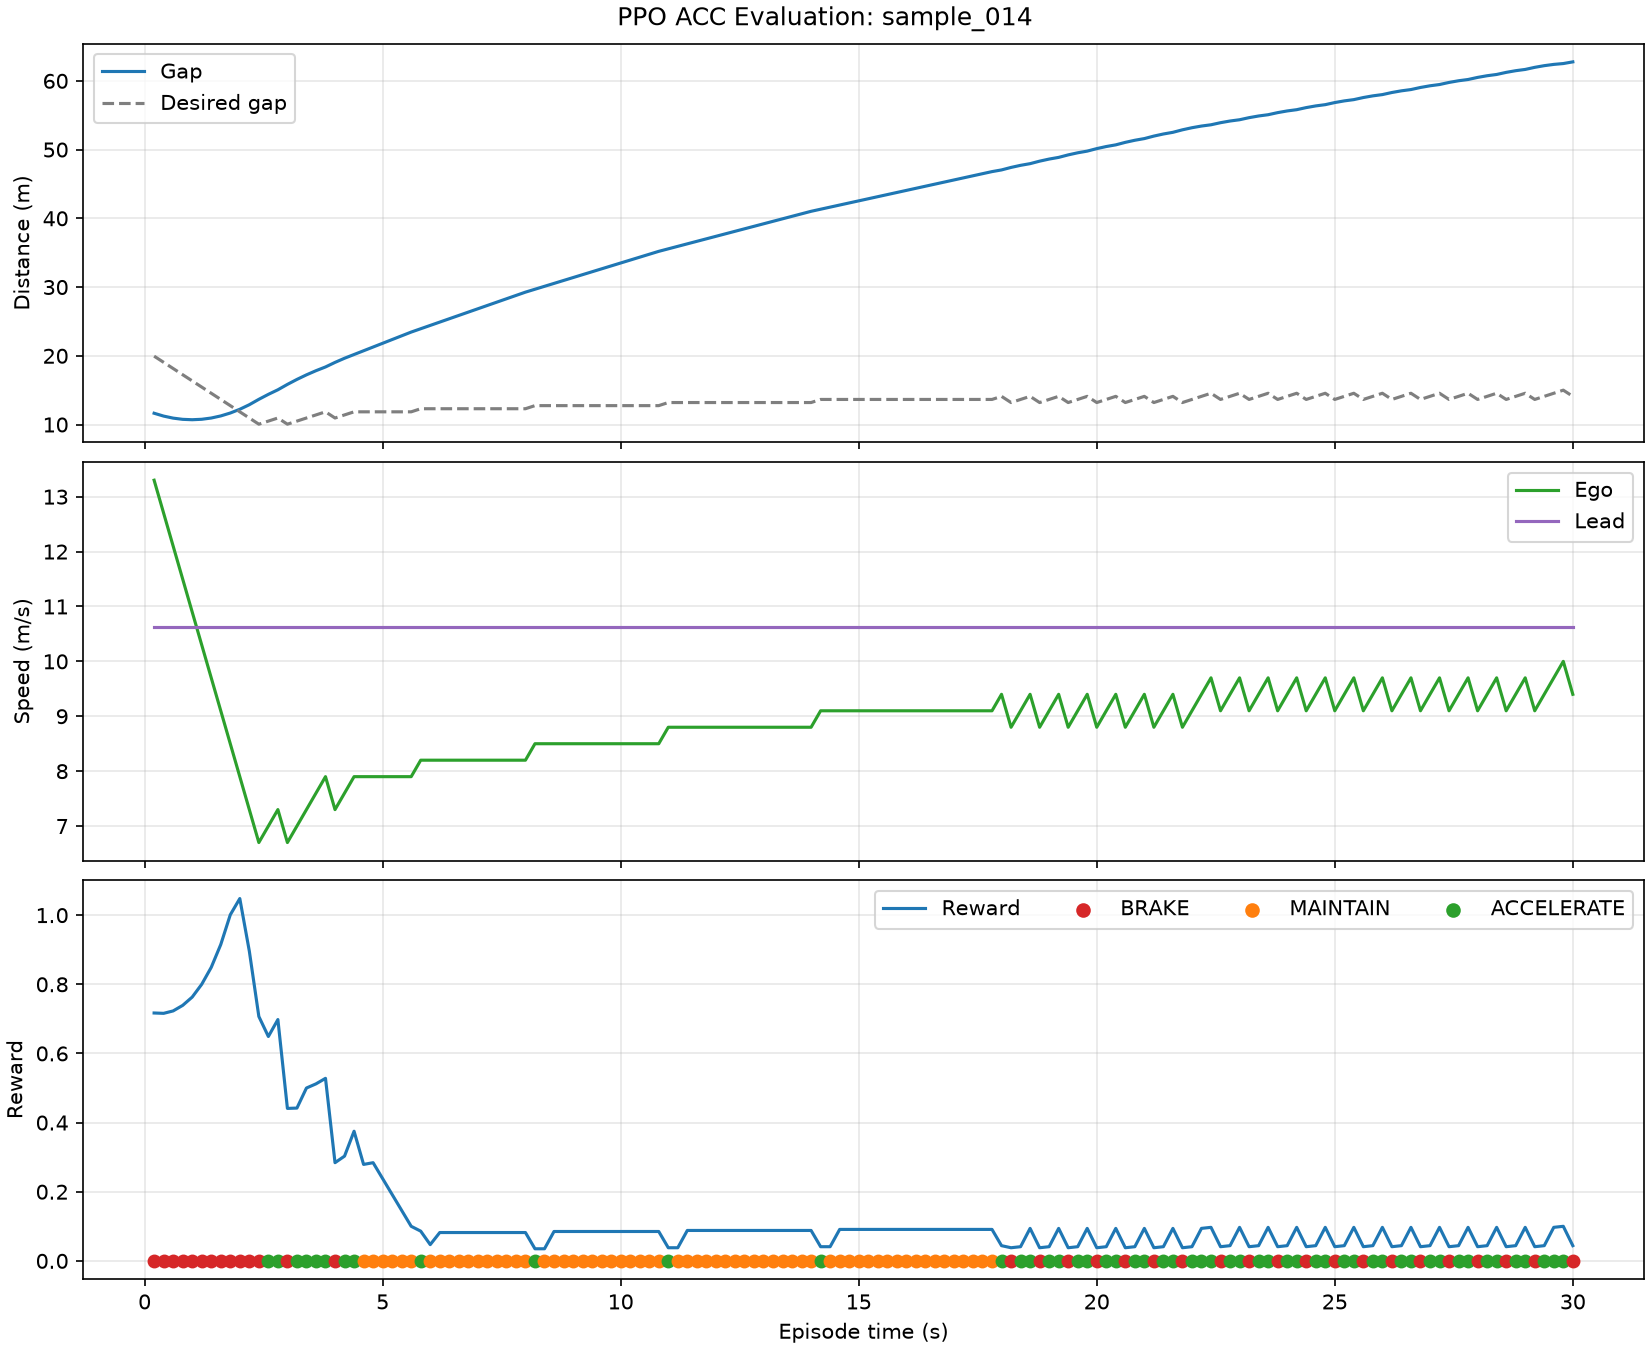

The table this chart was drawn from, first rows:
step_number, episode_time_s, action, action_name, reward, gap_m, ego_speed_mps, lead_speed_mps, closing_speed_mps, ttc_s, desired_gap_m
0, 0.2, 0, BRAKE, 0.717, 11.64, 13.3, 10.62, 2.68, 4.345, 19.95
1, 0.4, 0, BRAKE, 0.716, 11.23, 12.7, 10.62, 2.08, 5.398, 19.05
2, 0.6, 0, BRAKE, 0.723, 10.93, 12.1, 10.62, 1.48, 7.386, 18.15
3, 0.8, 0, BRAKE, 0.739, 10.76, 11.5, 10.62, 0.88, 12.22, 17.25
4, 1.0, 0, BRAKE, 0.763, 10.7, 10.9, 10.62, 0.28, 38.21, 16.35
5, 1.2, 0, BRAKE, 0.8, 10.76, 10.3, 10.62, -0.32, , 15.45
6, 1.4, 0, BRAKE, 0.849, 10.95, 9.7, 10.62, -0.92, , 14.55
7, 1.6, 0, BRAKE, 0.915, 11.25, 9.1, 10.62, -1.52, , 13.65
8, 1.8, 0, BRAKE, 1.001, 11.68, 8.5, 10.62, -2.12, , 12.75
9, 2.0, 0, BRAKE, 1.048, 12.22, 7.9, 10.62, -2.72, , 11.85
10, 2.2, 0, BRAKE, 0.896, 12.88, 7.3, 10.62, -3.32, , 10.95
11, 2.4, 0, BRAKE, 0.707, 13.67, 6.7, 10.62, -3.92, , 10.05
12, 2.6, 2, ACCELERATE, 0.649, 14.39, 7.0, 10.62, -3.62, , 10.5
13, 2.8, 2, ACCELERATE, 0.698, 15.06, 7.3, 10.62, -3.32, , 10.95
14, 3.0, 0, BRAKE, 0.441, 15.84, 6.7, 10.62, -3.92, , 10.05
15, 3.2, 2, ACCELERATE, 0.442, 16.56, 7.0, 10.62, -3.62, , 10.5
16, 3.4, 2, ACCELERATE, 0.5, 17.23, 7.3, 10.62, -3.32, , 10.95
17, 3.6, 2, ACCELERATE, 0.512, 17.83, 7.6, 10.62, -3.02, , 11.4
18, 3.8, 2, ACCELERATE, 0.528, 18.38, 7.9, 10.62, -2.72, , 11.85
19, 4.0, 0, BRAKE, 0.284, 19.04, 7.3, 10.62, -3.32, , 10.95
20, 4.2, 2, ACCELERATE, 0.303, 19.64, 7.6, 10.62, -3.02, , 11.4
21, 4.4, 2, ACCELERATE, 0.375, 20.19, 7.9, 10.62, -2.72, , 11.85
22, 4.6, 1, MAINTAIN, 0.279, 20.73, 7.9, 10.62, -2.72, , 11.85
23, 4.8, 1, MAINTAIN, 0.284, 21.28, 7.9, 10.62, -2.72, , 11.85
24, 5.0, 1, MAINTAIN, 0.238, 21.82, 7.9, 10.62, -2.72, , 11.85
25, 5.2, 1, MAINTAIN, 0.192, 22.36, 7.9, 10.62, -2.72, , 11.85
26, 5.4, 1, MAINTAIN, 0.146, 22.91, 7.9, 10.62, -2.72, , 11.85
27, 5.6, 1, MAINTAIN, 0.1, 23.45, 7.9, 10.62, -2.72, , 11.85
28, 5.8, 2, ACCELERATE, 0.086, 23.94, 8.2, 10.62, -2.42, , 12.3
29, 6.0, 1, MAINTAIN, 0.047, 24.42, 8.2, 10.62, -2.42, , 12.3
30, 6.2, 1, MAINTAIN, 0.082, 24.9, 8.2, 10.62, -2.42, , 12.3
31, 6.4, 1, MAINTAIN, 0.082, 25.39, 8.2, 10.62, -2.42, , 12.3
32, 6.6, 1, MAINTAIN, 0.082, 25.87, 8.2, 10.62, -2.42, , 12.3
33, 6.8, 1, MAINTAIN, 0.082, 26.36, 8.2, 10.62, -2.42, , 12.3
34, 7.0, 1, MAINTAIN, 0.082, 26.84, 8.2, 10.62, -2.42, , 12.3
35, 7.2, 1, MAINTAIN, 0.082, 27.32, 8.2, 10.62, -2.42, , 12.3
36, 7.4, 1, MAINTAIN, 0.082, 27.81, 8.2, 10.62, -2.42, , 12.3
37, 7.6, 1, MAINTAIN, 0.082, 28.29, 8.2, 10.62, -2.42, , 12.3
38, 7.8, 1, MAINTAIN, 0.082, 28.78, 8.2, 10.62, -2.42, , 12.3
39, 8.0, 1, MAINTAIN, 0.082, 29.26, 8.2, 10.62, -2.42, , 12.3
40, 8.2, 2, ACCELERATE, 0.035, 29.68, 8.5, 10.62, -2.12, , 12.75
41, 8.4, 1, MAINTAIN, 0.035, 30.11, 8.5, 10.62, -2.12, , 12.75
42, 8.6, 1, MAINTAIN, 0.085, 30.53, 8.5, 10.62, -2.12, , 12.75
43, 8.8, 1, MAINTAIN, 0.085, 30.96, 8.5, 10.62, -2.12, , 12.75
44, 9.0, 1, MAINTAIN, 0.085, 31.38, 8.5, 10.62, -2.12, , 12.75
45, 9.2, 1, MAINTAIN, 0.085, 31.8, 8.5, 10.62, -2.12, , 12.75
46, 9.4, 1, MAINTAIN, 0.085, 32.23, 8.5, 10.62, -2.12, , 12.75
47, 9.6, 1, MAINTAIN, 0.085, 32.65, 8.5, 10.62, -2.12, , 12.75
48, 9.8, 1, MAINTAIN, 0.085, 33.08, 8.5, 10.62, -2.12, , 12.75
49, 10.0, 1, MAINTAIN, 0.085, 33.5, 8.5, 10.62, -2.12, , 12.75
50, 10.2, 1, MAINTAIN, 0.085, 33.92, 8.5, 10.62, -2.12, , 12.75
51, 10.4, 1, MAINTAIN, 0.085, 34.35, 8.5, 10.62, -2.12, , 12.75
52, 10.6, 1, MAINTAIN, 0.085, 34.77, 8.5, 10.62, -2.12, , 12.75
53, 10.8, 1, MAINTAIN, 0.085, 35.2, 8.5, 10.62, -2.12, , 12.75
54, 11.0, 2, ACCELERATE, 0.038, 35.56, 8.8, 10.62, -1.82, , 13.2
55, 11.2, 1, MAINTAIN, 0.038, 35.92, 8.8, 10.62, -1.82, , 13.2
56, 11.4, 1, MAINTAIN, 0.088, 36.29, 8.8, 10.62, -1.82, , 13.2
57, 11.6, 1, MAINTAIN, 0.088, 36.65, 8.8, 10.62, -1.82, , 13.2
58, 11.8, 1, MAINTAIN, 0.088, 37.02, 8.8, 10.62, -1.82, , 13.2
59, 12.0, 1, MAINTAIN, 0.088, 37.38, 8.8, 10.62, -1.82, , 13.2
... 90 more rows
